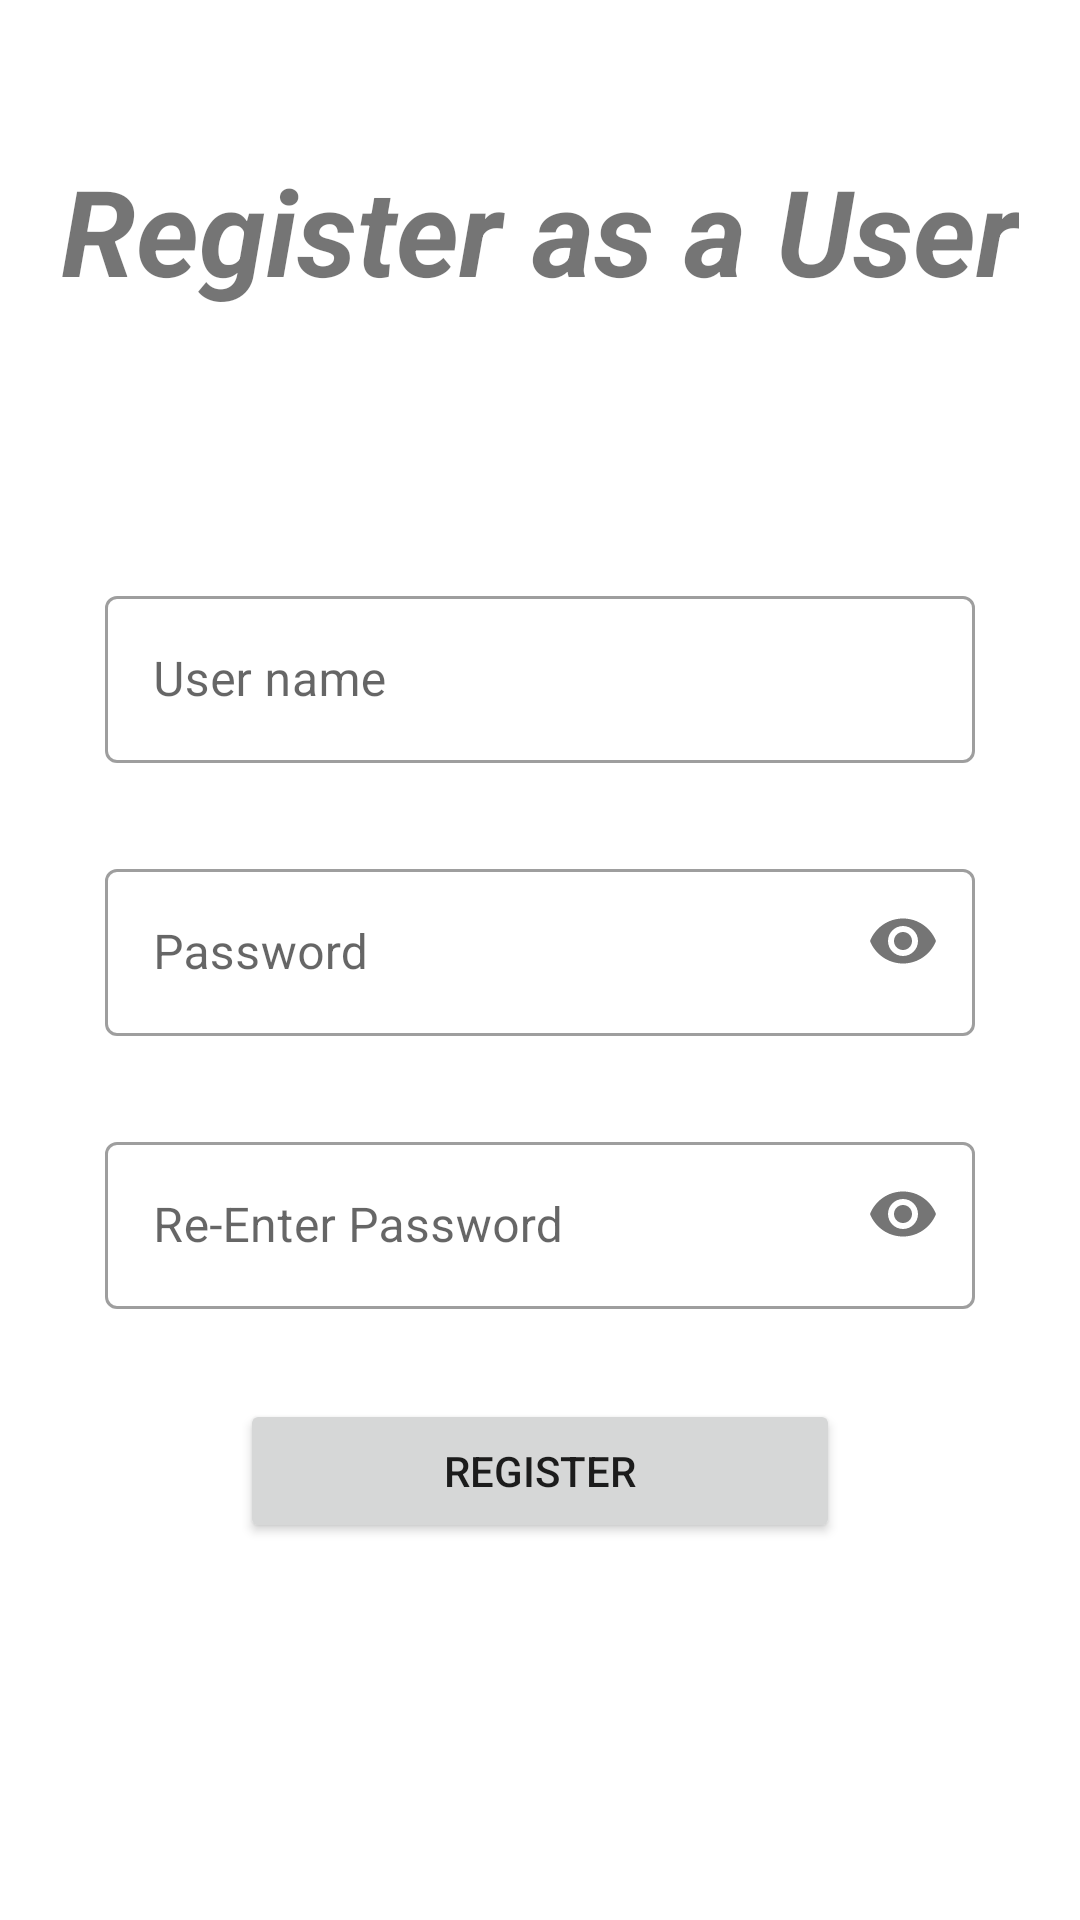

The Android layout XML behind this screen, and the referenced resources:
<!-- AndroidManifest.xml: application theme Theme.MiddleManv007 -->
<!-- res/layout/activity_user_registration.xml -->
<?xml version="1.0" encoding="utf-8"?>
<RelativeLayout xmlns:android="http://schemas.android.com/apk/res/android"
    xmlns:app="http://schemas.android.com/apk/res-auto"
    xmlns:tools="http://schemas.android.com/tools"
    android:id="@+id/userRegistration_relLayout"
    android:layout_width="match_parent"
    android:layout_height="match_parent"
    tools:context=".UserRegistration">

    <TextView
        android:id="@+id/userRegistrationPage_title"
        android:layout_width="wrap_content"
        android:layout_height="wrap_content"
        android:layout_centerHorizontal="true"
        android:layout_marginTop="50dp"
        android:text="Register as a User"
        android:textSize="40sp"
        android:textStyle="italic|bold" />

    <ProgressBar
        android:id="@+id/userRegistrationPage_progressBar"
        android:layout_width="wrap_content"
        android:layout_height="wrap_content"
        android:layout_centerInParent="true"
        android:visibility="gone" />

    <com.google.android.material.textfield.TextInputLayout
        android:id="@+id/userRegistrationPage_userName"
        style="@style/Widget.MaterialComponents.TextInputLayout.OutlinedBox"
        android:layout_width="290dp"
        android:layout_height="wrap_content"
        android:layout_below="@+id/userRegistrationPage_title"
        android:layout_centerHorizontal="true"
        android:layout_marginTop="90dp">

        <com.google.android.material.textfield.TextInputEditText
            android:layout_width="290dp"
            android:layout_height="wrap_content"
            android:hint="User name" />
    </com.google.android.material.textfield.TextInputLayout>

    <com.google.android.material.textfield.TextInputLayout
        android:id="@+id/userRegistrationPage_password"
        style="@style/Widget.MaterialComponents.TextInputLayout.OutlinedBox"
        android:layout_width="290dp"
        android:layout_height="wrap_content"
        android:layout_below="@+id/userRegistrationPage_userName"
        android:layout_centerHorizontal="true"
        android:layout_marginTop="30dp"
        app:passwordToggleEnabled="true">

        <com.google.android.material.textfield.TextInputEditText
            android:layout_width="290dp"
            android:layout_height="wrap_content"
            android:hint="Password"
            android:inputType="textPassword" />
    </com.google.android.material.textfield.TextInputLayout>

    <com.google.android.material.textfield.TextInputLayout
        android:id="@+id/userRegistrationPage_reEnterPassword"
        style="@style/Widget.MaterialComponents.TextInputLayout.OutlinedBox"
        android:layout_width="290dp"
        android:layout_height="wrap_content"
        android:layout_below="@+id/userRegistrationPage_password"
        android:layout_centerHorizontal="true"
        android:layout_marginTop="30dp"
        app:passwordToggleEnabled="true">

        <com.google.android.material.textfield.TextInputEditText
            android:layout_width="290dp"
            android:layout_height="wrap_content"
            android:hint="Re-Enter Password"
            android:inputType="textPassword" />
    </com.google.android.material.textfield.TextInputLayout>

    <Button
        android:id="@+id/userRegistrationPage_registerButton"
        android:layout_width="200dp"
        android:layout_height="wrap_content"
        android:layout_below="@+id/userRegistrationPage_reEnterPassword"
        android:layout_centerHorizontal="true"
        android:layout_marginTop="30dp"
        android:layout_marginRight="40dp"
        android:elevation="10dp"
        android:text="Register" />

</RelativeLayout>
<!-- resources referenced by this layout -->
<resources>
  <style name="Theme.MiddleManv007" parent="Theme.MaterialComponents.DayNight.DarkActionBar">
          
          <item name="colorPrimary">@color/purple_500</item>
          <item name="colorPrimaryVariant">@color/purple_700</item>
          <item name="colorOnPrimary">@color/white</item>
          
          <item name="colorSecondary">@color/teal_200</item>
          <item name="colorSecondaryVariant">@color/teal_700</item>
          <item name="colorOnSecondary">@color/black</item>
          
          <item name="android:statusBarColor" tools:targetApi="l">?attr/colorPrimaryVariant</item>
          
      </style>
  <!-- not gathered from this repository: default colours our renderer supplied (Android Studio template values) -->
  <color name="purple_500">#FF6200EE</color>
  <color name="purple_700">#FF3700B3</color>
  <color name="teal_200">#FF03DAC5</color>
  <color name="teal_700">#FF018786</color>
  <color name="black">#FF000000</color>
  <color name="white">#FFFFFFFF</color>
</resources>
